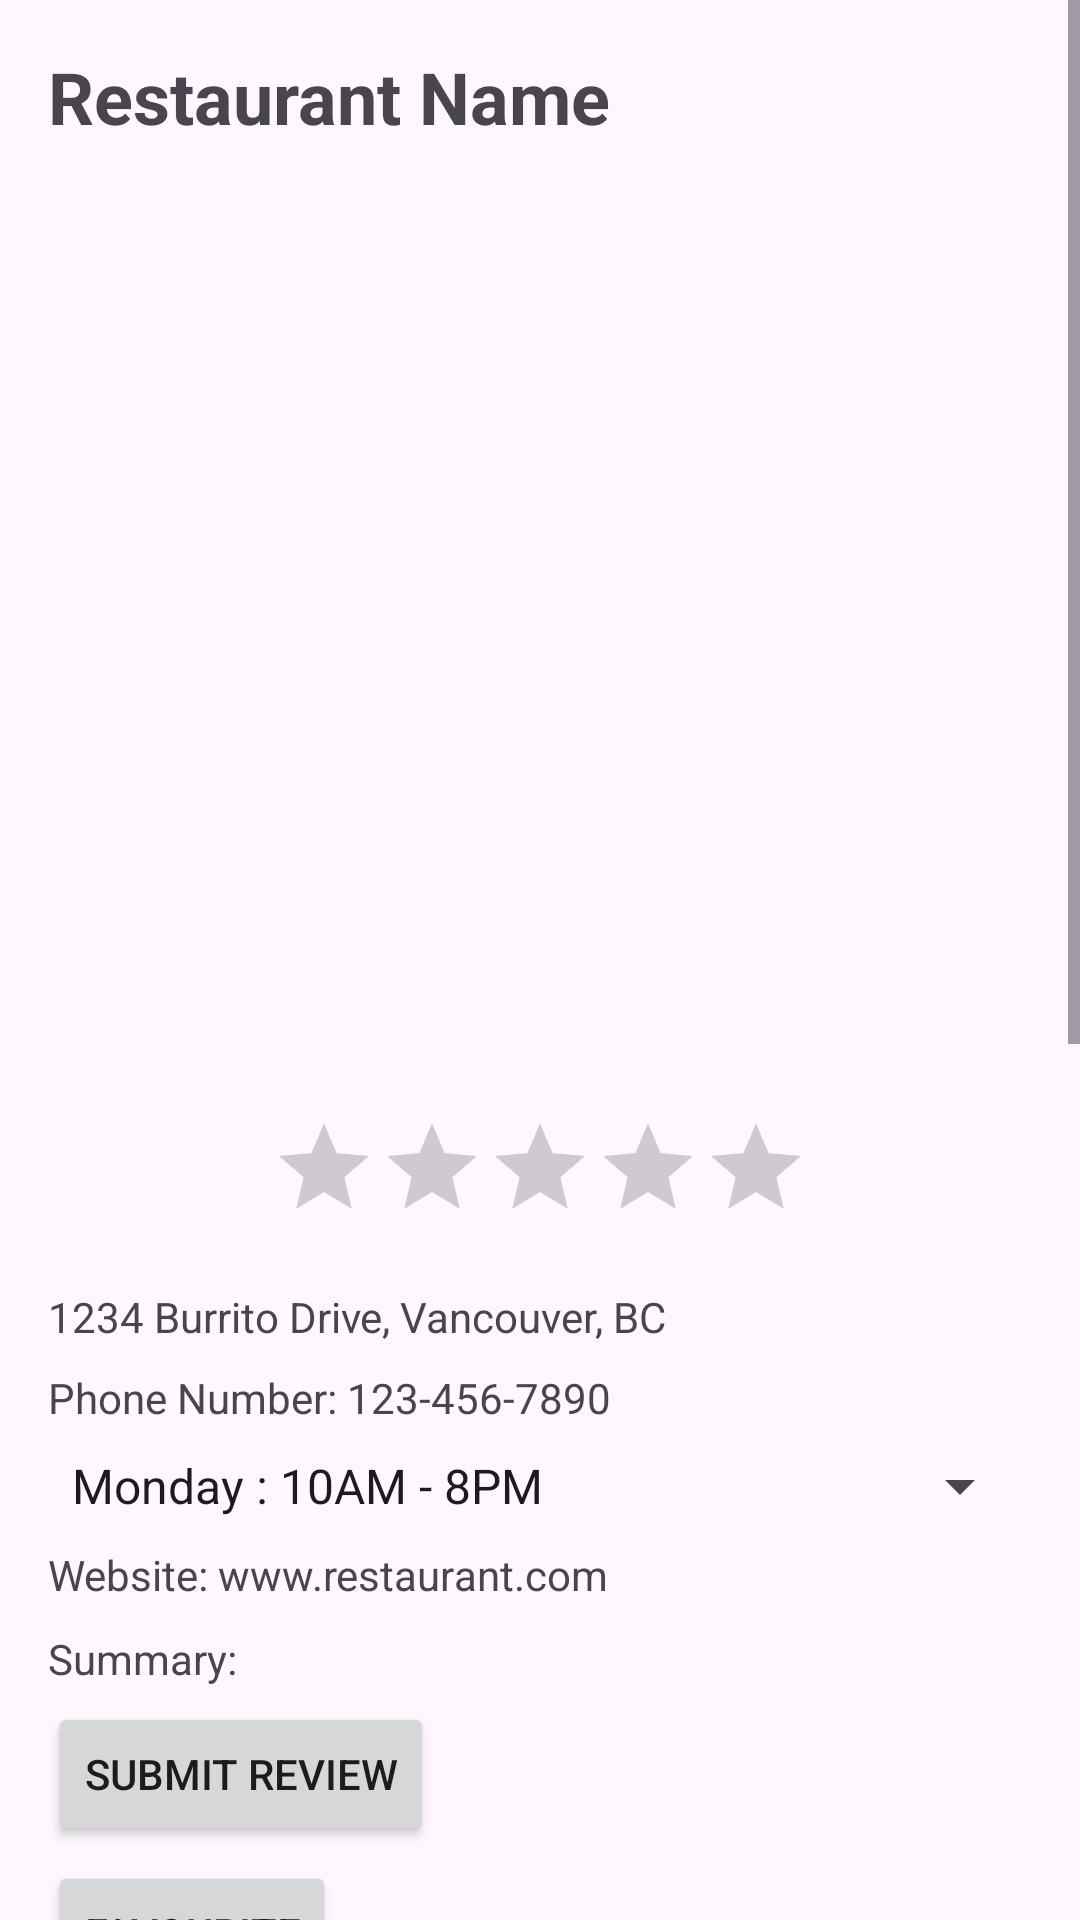

Produce the Android XML layout that renders to this screen, including the resource entries it uses.
<!-- AndroidManifest.xml: application theme Theme.LocaDine -->
<!-- res/layout/activity_restaurant_details.xml -->
<?xml version="1.0" encoding="utf-8"?>
<ScrollView xmlns:android="http://schemas.android.com/apk/res/android"
    xmlns:tools="http://schemas.android.com/tools"
    android:layout_width="match_parent"
    android:layout_height="match_parent">

    <LinearLayout
        android:layout_width="match_parent"
        android:layout_height="match_parent"
        android:orientation="vertical"
        android:padding="16dp"
        tools:ignore="ExtraText">

        <TextView
            android:id="@+id/textViewRestaurantName"
            android:layout_width="match_parent"
            android:layout_height="wrap_content"
            android:text="Restaurant Name"
            android:textSize="24sp"
            android:textStyle="bold"/>

        <ImageView
            android:id="@+id/imageViewBig"
            android:layout_width="match_parent"
            android:layout_height="200dp"
            android:layout_marginTop="8dp"
            android:scaleType="centerCrop"/>

        <LinearLayout
            android:layout_width="match_parent"
            android:layout_height="wrap_content"
            android:orientation="horizontal">

            <ImageView
                android:id="@+id/imageViewSmall1"
                android:layout_width="0dp"
                android:layout_height="100dp"
                android:layout_weight="1"
                android:scaleType="centerCrop"
                android:layout_marginTop="8dp"
                android:layout_marginEnd="4dp"/>

            <ImageView
                android:id="@+id/imageViewSmall2"
                android:layout_width="0dp"
                android:layout_height="100dp"
                android:layout_weight="1"
                android:scaleType="centerCrop"
                android:layout_marginTop="8dp"
                android:layout_marginStart="4dp"/>
        </LinearLayout>
        <RatingBar
            android:id="@+id/ratingBar"
            android:layout_width="wrap_content"
            android:layout_height="wrap_content"
            android:layout_gravity="center"
            android:isIndicator="true"
            android:scaleX="0.75"
            android:scaleY="0.75"/>


        <TextView
            android:id="@+id/address_id"
            android:layout_width="match_parent"
            android:layout_height="wrap_content"
            android:layout_marginTop="8dp"
            android:text="1234 Burrito Drive, Vancouver, BC"/>

        <TextView
            android:id="@+id/textViewPhoneNumber"
            android:layout_width="match_parent"
            android:layout_height="wrap_content"
            android:layout_marginTop="8dp"
            android:text="Phone Number: 123-456-7890"/>

        <Spinner
            android:id="@+id/hoursSpinner"
            android:layout_width="match_parent"
            android:layout_height="wrap_content"
            android:layout_marginTop="8dp"
            android:entries="@array/days_array"/>

        <TextView
            android:id="@+id/textViewWebsite"
            android:layout_width="match_parent"
            android:layout_height="20dp"
            android:layout_marginTop="8dp"
            android:text="Website: www.restaurant.com"/>

        <TextView
            android:id="@+id/textViewSummary"
            android:layout_width="match_parent"
            android:layout_height="wrap_content"
            android:layout_marginTop="8dp"
            android:text="Summary: "/>


        <Button
            android:id="@+id/buttonSubmitReview"
            android:layout_width="wrap_content"
            android:layout_height="wrap_content"
            android:layout_marginTop="5dp"
            android:text="Submit Review"/>

        <Button
            android:id="@+id/favourite_button"
            android:layout_width="wrap_content"
            android:layout_height="wrap_content"
            android:layout_marginTop="5dp"
            android:text="Favourite" />

        <Button
            android:id="@+id/navigate_button"
            android:layout_width="wrap_content"
            android:layout_height="wrap_content"
            android:text="Navigate" />

        <TextView
            android:layout_width="wrap_content"
            android:layout_height="wrap_content"
            android:text="Firebase Reviews"
            android:layout_margin="20dp"
            android:textSize="24sp"
            android:textStyle="bold"
            android:textColor="#238AC1" />




        <ListView
            android:id="@+id/review_list_firebase"
            android:layout_width="match_parent"
            android:layout_height="300dp"
            android:dividerHeight="10dp" />


        <TextView
            android:layout_width="wrap_content"
            android:layout_height="wrap_content"
            android:text="Google Reviews"
            android:layout_margin="20dp"
            android:textSize="24sp"
            android:textStyle="bold"
            android:textColor="#238AC1"
            />

        <androidx.recyclerview.widget.RecyclerView
            android:id="@+id/google_review_list"
            android:layout_width="match_parent"
            android:layout_height="wrap_content"
            android:dividerHeight="10dp" />

    </LinearLayout>
</ScrollView>
<!-- resources referenced by this layout -->
<resources>
  <string-array name="days_array">
          <item>Monday : 10AM - 8PM</item>
          <item>Tuesday : 10AM - 8PM</item>
          <item>Wednesday : 10AM - 8PM</item>
          <item>Thursday : 10AM - 8PM</item>
          <item>Friday : 10AM - 8PM</item>
          <item>Saturday : 10AM - 8PM</item>
          <item>Sunday : Closed</item>
      </string-array>
  <style name="Theme.LocaDine" parent="Base.Theme.LocaDine" />
  <style name="Base.Theme.LocaDine" parent="Theme.Material3.DayNight.NoActionBar">
          
          
      </style>
</resources>
